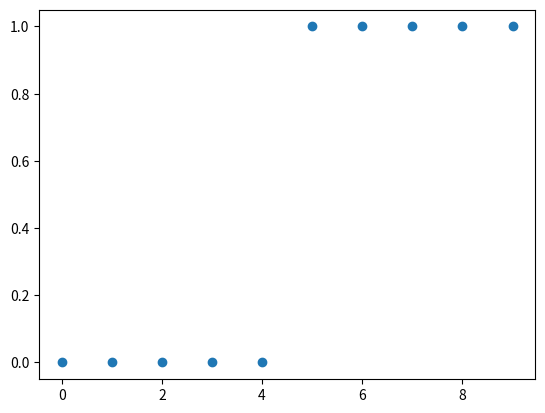

The script that saved this image:
import numpy as np
import matplotlib.pyplot as plt


s = np.arange(10) #tao mot mang tang dan tu 0 -9
x = np.array(np.zeros(5).tolist() + np.ones(5).tolist())
plt.plot(s,x,"o")
plt.show()